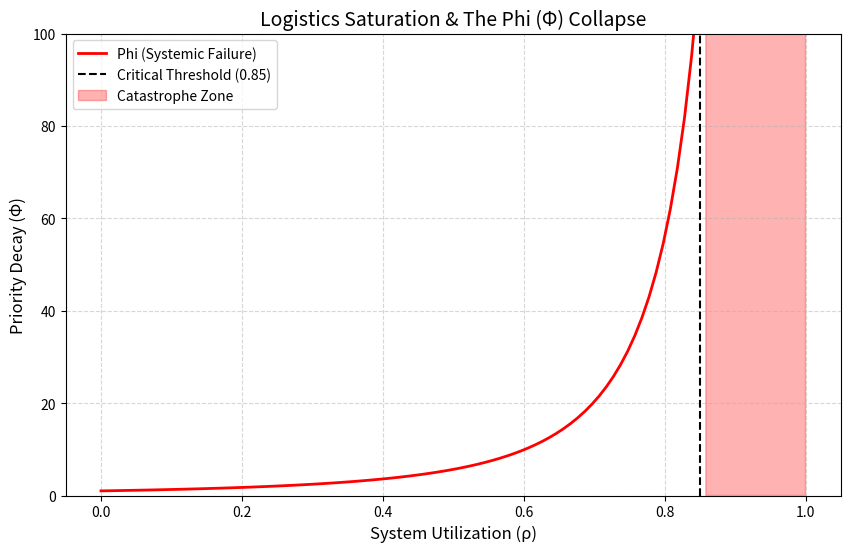

The matplotlib source for this figure:
import matplotlib.pyplot as plt
import numpy as np

# Simulation of your 11,001 data points
rho = np.linspace(0, 1, 100) # Utilization from 0 to 100%
alpha = 2.5 # Your Fragility Exponent
phi = (1 / (1 - rho + 1e-5))**alpha # The simplified Phi decay curve

plt.figure(figsize=(10, 6))
plt.plot(rho, phi, color='red', linewidth=2, label='Phi (Systemic Failure)')
plt.axvline(x=0.85, color='black', linestyle='--', label='Critical Threshold (0.85)')
plt.fill_between(rho, phi, where=(rho >= 0.85), color='red', alpha=0.3, label='Catastrophe Zone')

plt.title('Logistics Saturation & The Phi (Φ) Collapse', fontsize=14)
plt.xlabel('System Utilization (ρ)', fontsize=12)
plt.ylabel('Priority Decay (Φ)', fontsize=12)
plt.ylim(0, 100) # Keep it readable
plt.legend()
plt.grid(True, which='both', linestyle='--', alpha=0.5)

plt.savefig('phi_saturation_plot.png')
print("Graph saved. Upload this to your GitHub root.")
